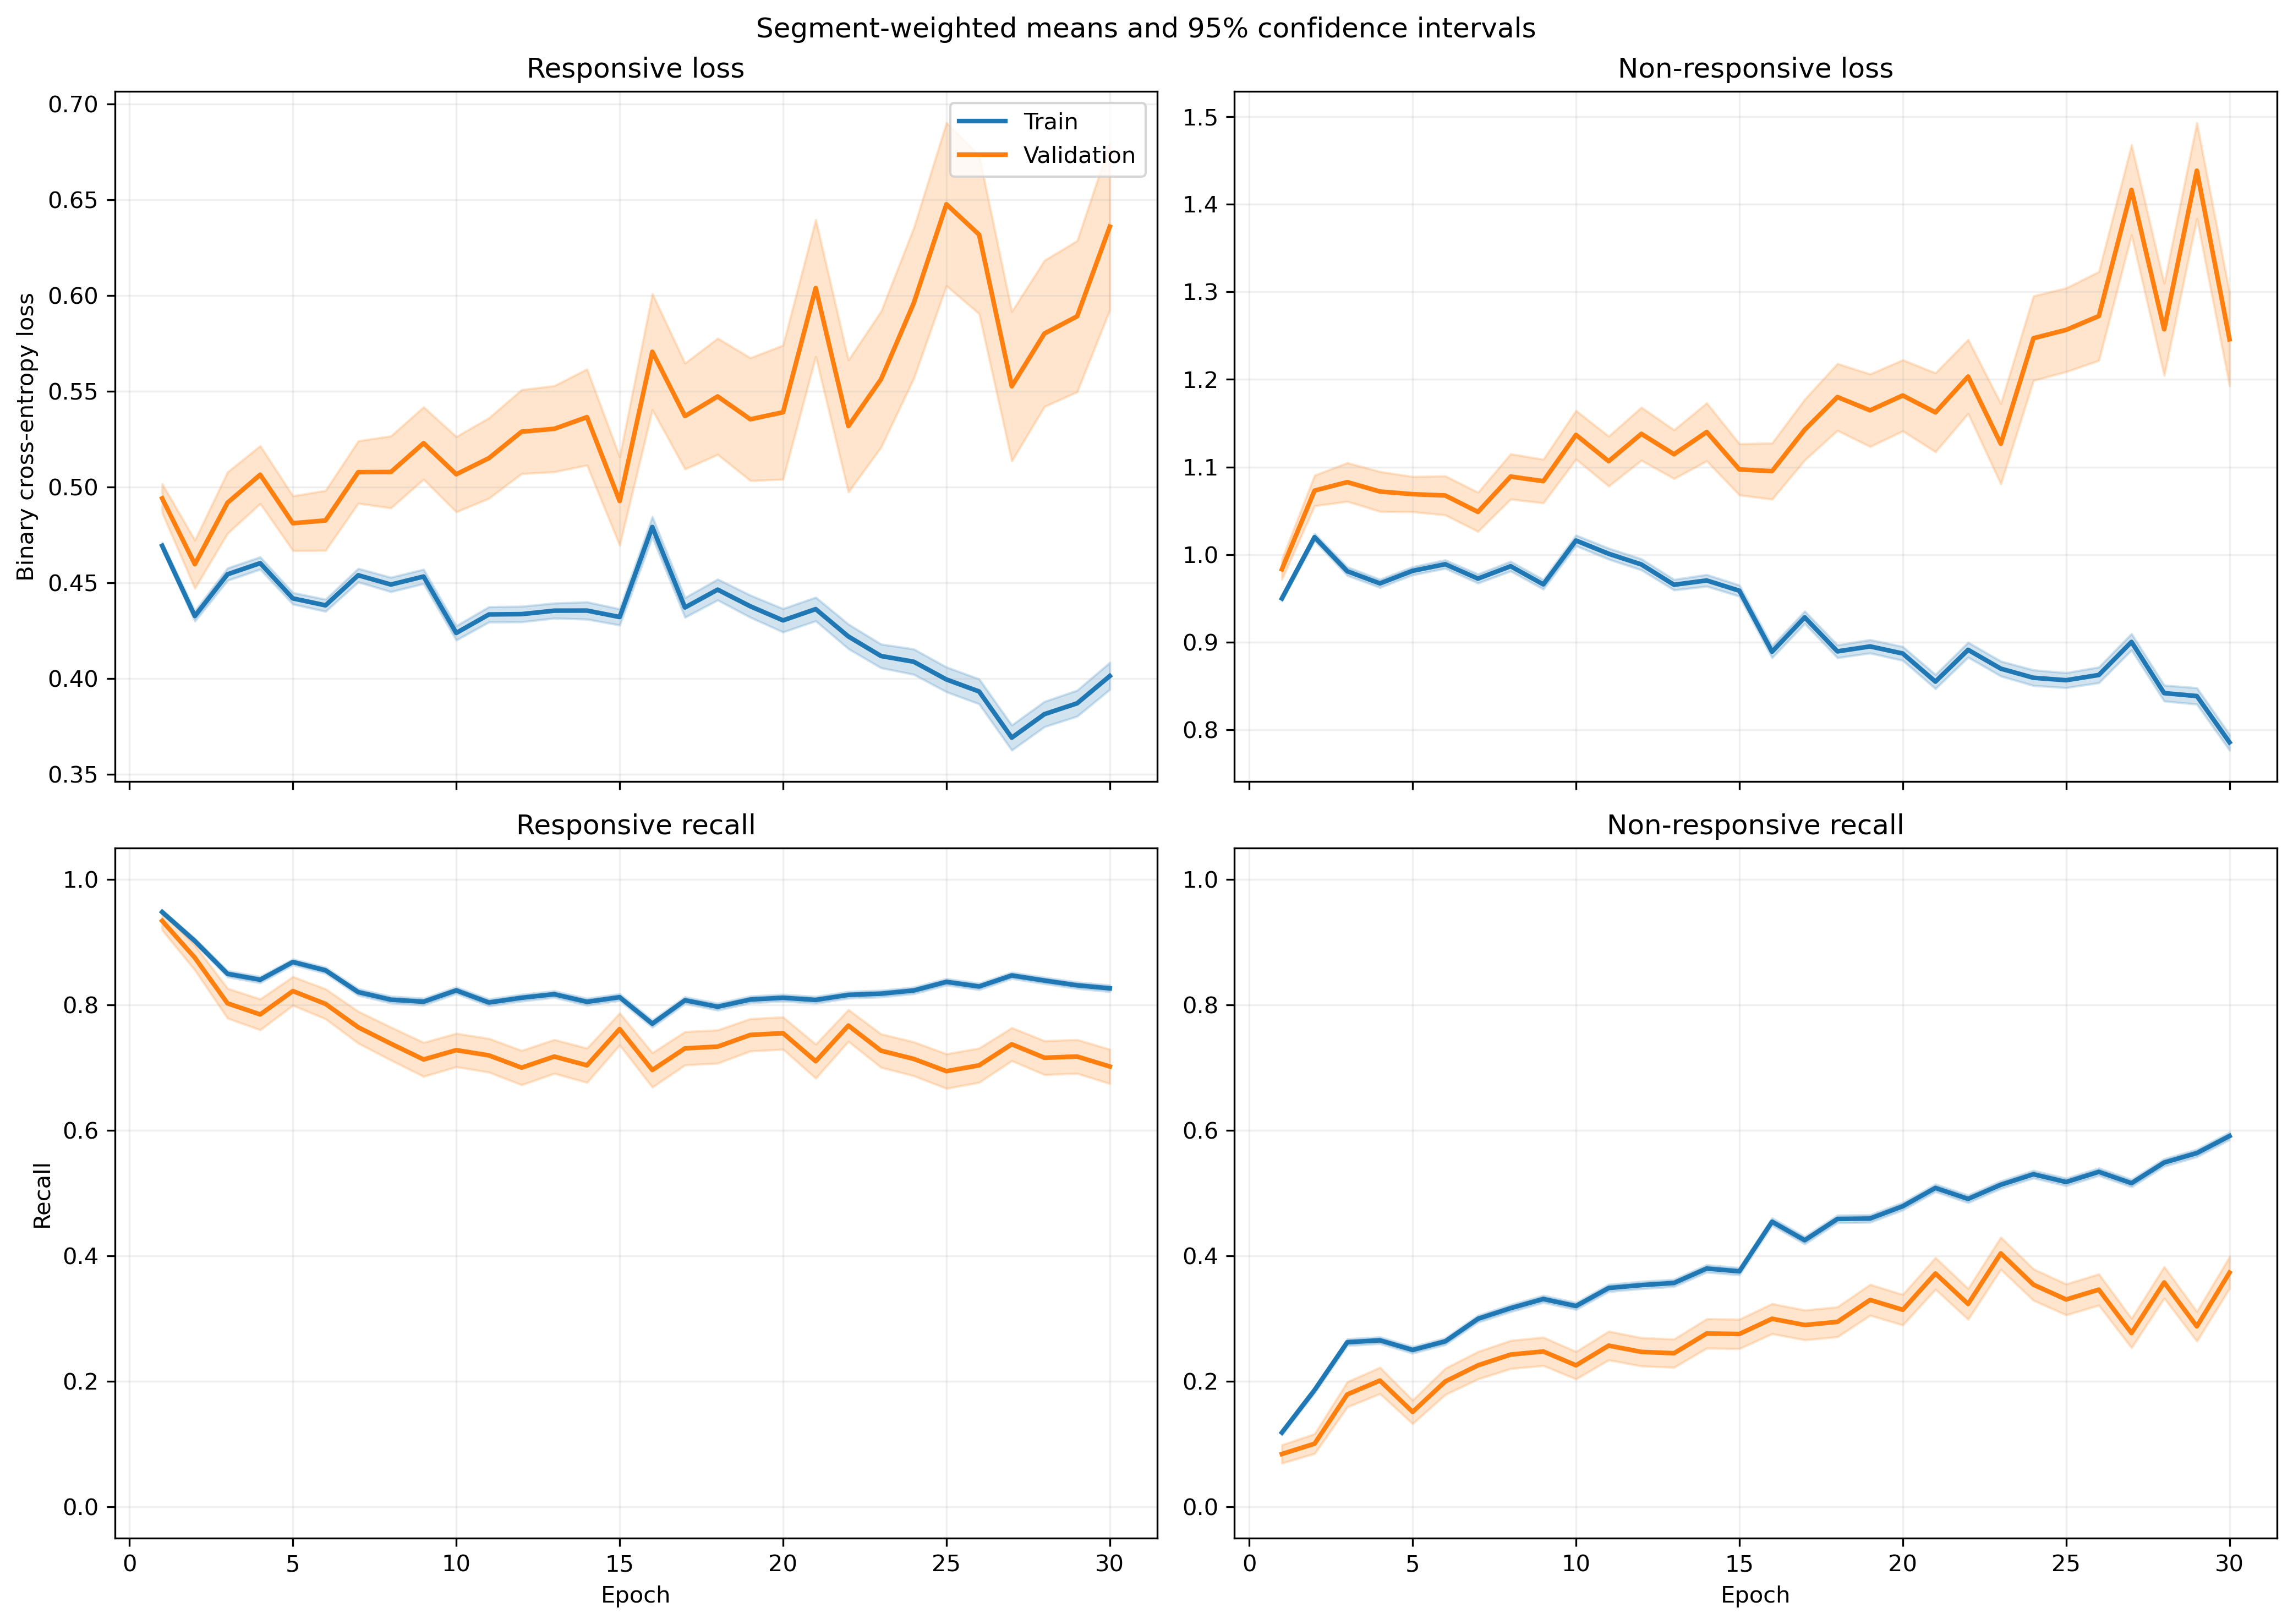

The table this chart was drawn from, first rows:
fold, epoch, split, r_loss, r_loss_count, r_loss_sum, r_loss_sum_sq, r_recall, r_recall_count, r_recall_sum, r_recall_sum_sq, nr_loss, nr_loss_count, nr_loss_sum, nr_loss_sum_sq, nr_recall, nr_recall_count, nr_recall_sum, nr_recall_sum_sq
1, 1, train, 0.5189, 1063, 551.6, 302.7, 0.9087, 1063, 966.0, 966.0, 0.8698, 1401, 1219, 1108, 0.162, 1401, 227.0, 227.0
1, 1, validation, 0.4743, 10, 4.743, 2.298, 1.0, 10, 10.0, 10.0, , 0, 0.0, 0.0, , 0, 0.0, 0.0
1, 2, train, 0.4487, 1063, 477, 262, 0.8692, 1063, 924.0, 924.0, 0.9918, 1401, 1389, 1566, 0.2234, 1401, 313.0, 313.0
1, 2, validation, 0.4125, 10, 4.125, 1.878, 0.9, 10, 9.0, 9.0, , 0, 0.0, 0.0, , 0, 0.0, 0.0
1, 3, train, 0.4683, 1063, 497.8, 271.6, 0.8786, 1063, 934.0, 934.0, 0.9348, 1401, 1310, 1365, 0.2384, 1401, 334.0, 334.0
1, 3, validation, 0.4472, 10, 4.472, 2.162, 0.9, 10, 9.0, 9.0, , 0, 0.0, 0.0, , 0, 0.0, 0.0
1, 4, train, 0.4533, 1063, 481.8, 273.9, 0.8608, 1063, 915.0, 915.0, 0.9748, 1401, 1366, 1535, 0.2555, 1401, 358.0, 358.0
1, 4, validation, 0.4434, 10, 4.434, 2.351, 0.9, 10, 9.0, 9.0, , 0, 0.0, 0.0, , 0, 0.0, 0.0
1, 5, train, 0.498, 1063, 529.4, 314.9, 0.8175, 1063, 869.0, 869.0, 0.8883, 1401, 1244, 1262, 0.3233, 1401, 453.0, 453.0
1, 5, validation, 0.4716, 10, 4.716, 2.523, 0.9, 10, 9.0, 9.0, , 0, 0.0, 0.0, , 0, 0.0, 0.0
1, 6, train, 0.4518, 1063, 480.2, 258.9, 0.8711, 1063, 926.0, 926.0, 0.9542, 1401, 1337, 1425, 0.2348, 1401, 329.0, 329.0
1, 6, validation, 0.4569, 10, 4.569, 2.328, 0.9, 10, 9.0, 9.0, , 0, 0.0, 0.0, , 0, 0.0, 0.0
1, 7, train, 0.4679, 1063, 497.4, 311.5, 0.793, 1063, 843.0, 843.0, 0.9452, 1401, 1324, 1517, 0.3433, 1401, 481.0, 481.0
1, 7, validation, 0.4874, 10, 4.874, 2.88, 0.9, 10, 9.0, 9.0, , 0, 0.0, 0.0, , 0, 0.0, 0.0
1, 8, train, 0.4329, 1063, 460.2, 264.6, 0.8269, 1063, 879.0, 879.0, 0.9994, 1401, 1400, 1662, 0.2905, 1401, 407.0, 407.0
1, 8, validation, 0.4809, 10, 4.809, 2.761, 0.9, 10, 9.0, 9.0, , 0, 0.0, 0.0, , 0, 0.0, 0.0
1, 9, train, 0.4697, 1063, 499.3, 316.9, 0.7723, 1063, 821.0, 821.0, 0.9309, 1401, 1304, 1500, 0.3883, 1401, 544.0, 544.0
1, 9, validation, 0.5235, 10, 5.235, 3.375, 0.8, 10, 8.0, 8.0, , 0, 0.0, 0.0, , 0, 0.0, 0.0
1, 10, train, 0.4388, 1063, 466.4, 279.2, 0.8034, 1063, 854.0, 854.0, 0.963, 1401, 1349, 1616, 0.3819, 1401, 535.0, 535.0
1, 10, validation, 0.5372, 10, 5.372, 3.53, 0.6, 10, 6.0, 6.0, , 0, 0.0, 0.0, , 0, 0.0, 0.0
1, 11, train, 0.4416, 1063, 469.4, 289.9, 0.777, 1063, 826.0, 826.0, 0.977, 1401, 1369, 1675, 0.3812, 1401, 534.0, 534.0
1, 11, validation, 0.4737, 10, 4.737, 2.74, 0.9, 10, 9.0, 9.0, , 0, 0.0, 0.0, , 0, 0.0, 0.0
1, 12, train, 0.4284, 1063, 455.4, 262.9, 0.841, 1063, 894.0, 894.0, 0.9539, 1401, 1336, 1570, 0.354, 1401, 496.0, 496.0
1, 12, validation, 0.5323, 10, 5.323, 3.404, 0.7, 10, 7.0, 7.0, , 0, 0.0, 0.0, , 0, 0.0, 0.0
1, 13, train, 0.4935, 1063, 524.6, 380.5, 0.7394, 1063, 786.0, 786.0, 0.8835, 1401, 1238, 1441, 0.4618, 1401, 647.0, 647.0
1, 13, validation, 0.5667, 10, 5.667, 4.185, 0.8, 10, 8.0, 8.0, , 0, 0.0, 0.0, , 0, 0.0, 0.0
1, 14, train, 0.4641, 1063, 493.3, 345, 0.7639, 1063, 812.0, 812.0, 0.9144, 1401, 1281, 1609, 0.4561, 1401, 639.0, 639.0
1, 14, validation, 0.5406, 10, 5.406, 3.888, 0.8, 10, 8.0, 8.0, , 0, 0.0, 0.0, , 0, 0.0, 0.0
1, 15, train, 0.4798, 1063, 510, 355.7, 0.7601, 1063, 808.0, 808.0, 0.8602, 1401, 1205, 1380, 0.4547, 1401, 637.0, 637.0
1, 15, validation, 0.6121, 10, 6.121, 5.029, 0.7, 10, 7.0, 7.0, , 0, 0.0, 0.0, , 0, 0.0, 0.0
1, 16, train, 0.5967, 1063, 634.3, 573.5, 0.6557, 1063, 697.0, 697.0, 0.6946, 1401, 973.1, 1017, 0.6417, 1401, 899.0, 899.0
1, 16, validation, 0.8361, 10, 8.361, 8.852, 0.5, 10, 5.0, 5.0, , 0, 0.0, 0.0, , 0, 0.0, 0.0
1, 17, train, 0.4348, 1063, 462.2, 396.5, 0.8034, 1063, 854.0, 854.0, 0.9202, 1401, 1289, 1712, 0.4318, 1401, 605.0, 605.0
1, 17, validation, 0.5788, 10, 5.788, 5.143, 0.7, 10, 7.0, 7.0, , 0, 0.0, 0.0, , 0, 0.0, 0.0
1, 18, train, 0.5047, 1063, 536.5, 496.5, 0.7451, 1063, 792.0, 792.0, 0.7699, 1401, 1079, 1308, 0.5546, 1401, 777.0, 777.0
1, 18, validation, 0.6641, 10, 6.641, 5.173, 0.6, 10, 6.0, 6.0, , 0, 0.0, 0.0, , 0, 0.0, 0.0
1, 19, train, 0.4054, 1063, 431, 300.7, 0.825, 1063, 877.0, 877.0, 0.8498, 1401, 1191, 1416, 0.4811, 1401, 674.0, 674.0
1, 19, validation, 0.6447, 10, 6.447, 4.792, 0.5, 10, 5.0, 5.0, , 0, 0.0, 0.0, , 0, 0.0, 0.0
1, 20, train, 0.4147, 1063, 440.8, 433.4, 0.8034, 1063, 854.0, 854.0, 0.8607, 1401, 1206, 1785, 0.5339, 1401, 748.0, 748.0
1, 20, validation, 0.6046, 10, 6.046, 4.574, 0.5, 10, 5.0, 5.0, , 0, 0.0, 0.0, , 0, 0.0, 0.0
1, 21, train, 0.4093, 1063, 435.1, 417.5, 0.7987, 1063, 849.0, 849.0, 0.8619, 1401, 1207, 1809, 0.5425, 1401, 760.0, 760.0
1, 21, validation, 0.631, 10, 6.31, 4.991, 0.6, 10, 6.0, 6.0, , 0, 0.0, 0.0, , 0, 0.0, 0.0
1, 22, train, 0.3499, 1063, 371.9, 311.3, 0.8514, 1063, 905.0, 905.0, 0.9491, 1401, 1330, 2002, 0.4889, 1401, 685.0, 685.0
1, 22, validation, 0.7913, 10, 7.913, 7.354, 0.4, 10, 4.0, 4.0, , 0, 0.0, 0.0, , 0, 0.0, 0.0
1, 23, train, 0.4361, 1063, 463.6, 545.1, 0.8015, 1063, 852.0, 852.0, 0.7771, 1401, 1089, 1649, 0.5903, 1401, 827.0, 827.0
1, 23, validation, 0.723, 10, 7.23, 7.571, 0.6, 10, 6.0, 6.0, , 0, 0.0, 0.0, , 0, 0.0, 0.0
1, 24, train, 0.4921, 1063, 523.1, 596.9, 0.7658, 1063, 814.0, 814.0, 0.6705, 1401, 939.4, 1219, 0.6538, 1401, 916.0, 916.0
1, 24, validation, 0.9375, 10, 9.375, 10.86, 0.3, 10, 3.0, 3.0, , 0, 0.0, 0.0, , 0, 0.0, 0.0
1, 25, train, 0.442, 1063, 469.9, 474.3, 0.7855, 1063, 835.0, 835.0, 0.7131, 1401, 999, 1304, 0.6196, 1401, 868.0, 868.0
1, 25, validation, 1.081, 10, 10.81, 13.73, 0.1, 10, 1.0, 1.0, , 0, 0.0, 0.0, , 0, 0.0, 0.0
1, 26, train, 0.4438, 1063, 471.8, 613.9, 0.8034, 1063, 854.0, 854.0, 0.7464, 1401, 1046, 1664, 0.6388, 1401, 895.0, 895.0
1, 26, validation, 1.016, 10, 10.16, 13.41, 0.4, 10, 4.0, 4.0, , 0, 0.0, 0.0, , 0, 0.0, 0.0
1, 27, train, 0.412, 1063, 438, 420.8, 0.8062, 1063, 857.0, 857.0, 0.7243, 1401, 1015, 1351, 0.646, 1401, 905.0, 905.0
1, 27, validation, 0.7067, 10, 7.067, 6.712, 0.6, 10, 6.0, 6.0, , 0, 0.0, 0.0, , 0, 0.0, 0.0
1, 28, train, 0.485, 1063, 515.5, 648, 0.7865, 1063, 836.0, 836.0, 0.6884, 1401, 964.4, 1268, 0.6331, 1401, 887.0, 887.0
1, 28, validation, 0.5671, 10, 5.671, 5.426, 0.8, 10, 8.0, 8.0, , 0, 0.0, 0.0, , 0, 0.0, 0.0
1, 29, train, 0.4038, 1063, 429.3, 516.4, 0.8241, 1063, 876.0, 876.0, 0.7556, 1401, 1059, 1622, 0.6203, 1401, 869.0, 869.0
1, 29, validation, 0.6073, 10, 6.073, 5.079, 0.6, 10, 6.0, 6.0, , 0, 0.0, 0.0, , 0, 0.0, 0.0
1, 30, train, 0.499, 1063, 530.5, 643.7, 0.7385, 1063, 785.0, 785.0, 0.603, 1401, 844.8, 1249, 0.7352, 1401, 1030, 1030
1, 30, validation, 1.001, 10, 10.01, 13.92, 0.5, 10, 5.0, 5.0, , 0, 0.0, 0.0, , 0, 0.0, 0.0
... 1,140 more rows
